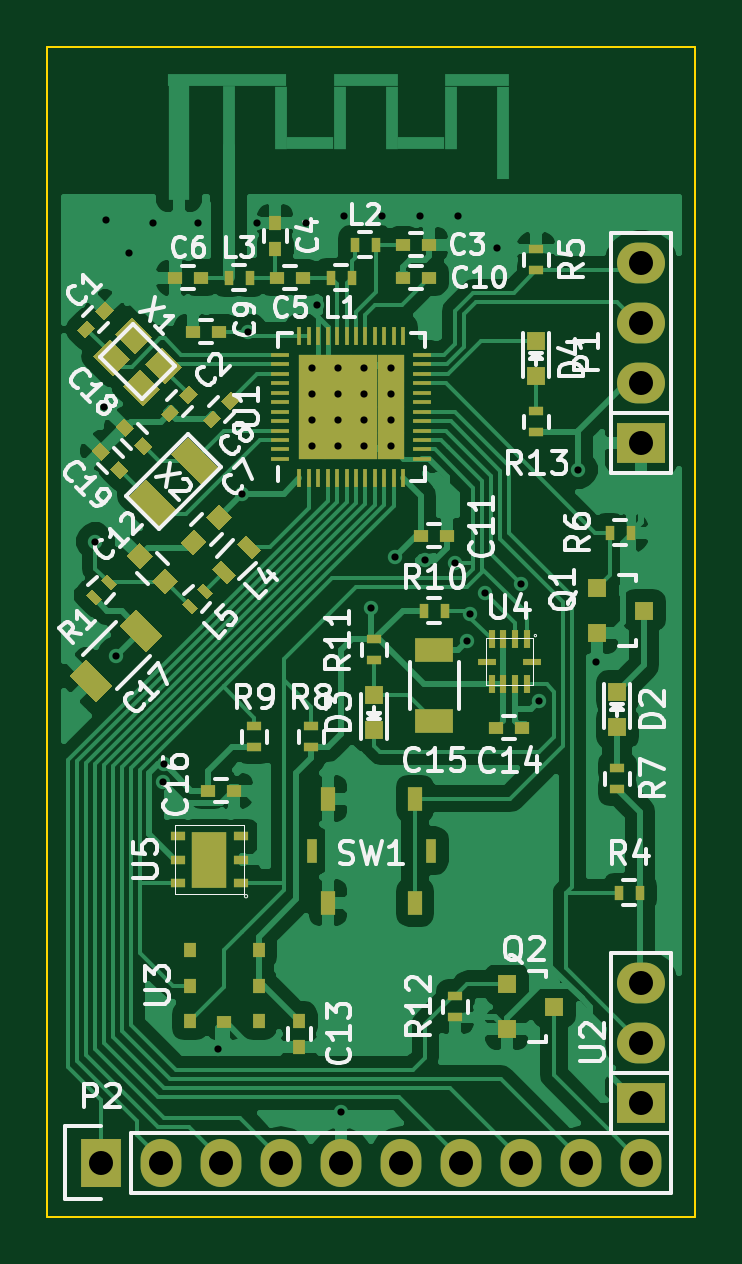
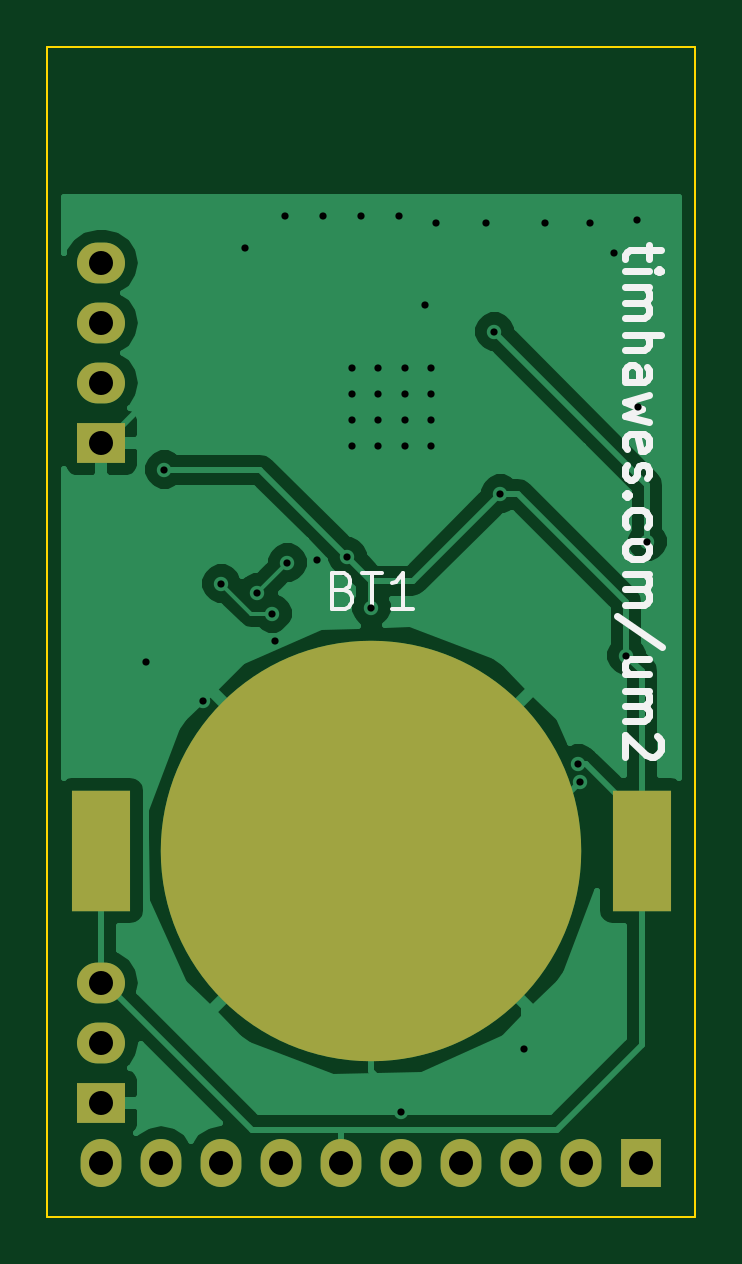
Circuit board: 10 layer files. Board 27.4 x 49.5 mm.
- bottom_copper: urban_moose-B_Cu.gbl (24020 bytes)
- bottom_mask: urban_moose-B_Mask.gbs (1028 bytes)
- paste: urban_moose-B_Paste.gbp (392 bytes)
- bottom_silk: urban_moose-B_SilkS.gbo (5619 bytes)
- outline: urban_moose-Edge_Cuts.gbr (512 bytes)
- top_copper: urban_moose-F_Cu.gtl (112714 bytes)
- top_mask: urban_moose-F_Mask.gts (9889 bytes)
- paste: urban_moose-F_Paste.gtp (9299 bytes)
- top_silk: urban_moose-F_SilkS.gto (43287 bytes)
- drill: urban_moose.drl (1252 bytes)

=== bottom_copper: urban_moose-B_Cu.gbl (24020 bytes, source omitted) ===
=== bottom_mask: urban_moose-B_Mask.gbs ===
G04 #@! TF.FileFunction,Soldermask,Bot*
%FSLAX46Y46*%
G04 Gerber Fmt 4.6, Leading zero omitted, Abs format (unit mm)*
G04 Created by KiCad (PCBNEW 0.201506192325+5795~23~ubuntu14.04.1-product) date Wed 04 Nov 2015 20:11:50 GMT*
%MOMM*%
G01*
G04 APERTURE LIST*
%ADD10C,0.100000*%
%ADD11R,2.032000X1.727200*%
%ADD12O,2.032000X1.727200*%
%ADD13R,1.727200X2.032000*%
%ADD14O,1.727200X2.032000*%
%ADD15C,17.800000*%
%ADD16R,2.500000X5.100000*%
G04 APERTURE END LIST*
D10*
D11*
X157480000Y-92710000D03*
D12*
X157480000Y-90170000D03*
X157480000Y-87630000D03*
X157480000Y-85090000D03*
D11*
X157480000Y-120650000D03*
D12*
X157480000Y-118110000D03*
X157480000Y-115570000D03*
D13*
X134620000Y-123190000D03*
D14*
X137160000Y-123190000D03*
X139700000Y-123190000D03*
X142240000Y-123190000D03*
X144780000Y-123190000D03*
X147320000Y-123190000D03*
X149860000Y-123190000D03*
X152400000Y-123190000D03*
X154940000Y-123190000D03*
X157480000Y-123190000D03*
D15*
X146050000Y-109982000D03*
D16*
X134600000Y-109982000D03*
X157500000Y-109982000D03*
M02*

=== paste: urban_moose-B_Paste.gbp ===
G04 #@! TF.FileFunction,Paste,Bot*
%FSLAX46Y46*%
G04 Gerber Fmt 4.6, Leading zero omitted, Abs format (unit mm)*
G04 Created by KiCad (PCBNEW 0.201506192325+5795~23~ubuntu14.04.1-product) date Wed 04 Nov 2015 20:11:50 GMT*
%MOMM*%
G01*
G04 APERTURE LIST*
%ADD10C,0.100000*%
%ADD11R,2.500000X5.100000*%
G04 APERTURE END LIST*
D10*
D11*
X134600000Y-109982000D03*
X157500000Y-109982000D03*
M02*

=== bottom_silk: urban_moose-B_SilkS.gbo ===
G04 #@! TF.FileFunction,Legend,Bot*
%FSLAX46Y46*%
G04 Gerber Fmt 4.6, Leading zero omitted, Abs format (unit mm)*
G04 Created by KiCad (PCBNEW 0.201506192325+5795~23~ubuntu14.04.1-product) date Wed 04 Nov 2015 20:11:50 GMT*
%MOMM*%
G01*
G04 APERTURE LIST*
%ADD10C,0.100000*%
%ADD11C,0.300000*%
%ADD12C,0.150000*%
G04 APERTURE END LIST*
D10*
D11*
X134298571Y-84357142D02*
X134298571Y-84928571D01*
X133798571Y-84571428D02*
X135084286Y-84571428D01*
X135227143Y-84642856D01*
X135298571Y-84785714D01*
X135298571Y-84928571D01*
X135298571Y-85428571D02*
X134298571Y-85428571D01*
X133798571Y-85428571D02*
X133870000Y-85357142D01*
X133941429Y-85428571D01*
X133870000Y-85499999D01*
X133798571Y-85428571D01*
X133941429Y-85428571D01*
X135298571Y-86142857D02*
X134298571Y-86142857D01*
X134441429Y-86142857D02*
X134370000Y-86214285D01*
X134298571Y-86357143D01*
X134298571Y-86571428D01*
X134370000Y-86714285D01*
X134512857Y-86785714D01*
X135298571Y-86785714D01*
X134512857Y-86785714D02*
X134370000Y-86857143D01*
X134298571Y-87000000D01*
X134298571Y-87214285D01*
X134370000Y-87357143D01*
X134512857Y-87428571D01*
X135298571Y-87428571D01*
X135298571Y-88142857D02*
X133798571Y-88142857D01*
X135298571Y-88785714D02*
X134512857Y-88785714D01*
X134370000Y-88714285D01*
X134298571Y-88571428D01*
X134298571Y-88357143D01*
X134370000Y-88214285D01*
X134441429Y-88142857D01*
X135298571Y-90142857D02*
X134512857Y-90142857D01*
X134370000Y-90071428D01*
X134298571Y-89928571D01*
X134298571Y-89642857D01*
X134370000Y-89500000D01*
X135227143Y-90142857D02*
X135298571Y-90000000D01*
X135298571Y-89642857D01*
X135227143Y-89500000D01*
X135084286Y-89428571D01*
X134941429Y-89428571D01*
X134798571Y-89500000D01*
X134727143Y-89642857D01*
X134727143Y-90000000D01*
X134655714Y-90142857D01*
X134298571Y-90714286D02*
X135298571Y-91000000D01*
X134584286Y-91285714D01*
X135298571Y-91571429D01*
X134298571Y-91857143D01*
X135227143Y-93000000D02*
X135298571Y-92857143D01*
X135298571Y-92571429D01*
X135227143Y-92428572D01*
X135084286Y-92357143D01*
X134512857Y-92357143D01*
X134370000Y-92428572D01*
X134298571Y-92571429D01*
X134298571Y-92857143D01*
X134370000Y-93000000D01*
X134512857Y-93071429D01*
X134655714Y-93071429D01*
X134798571Y-92357143D01*
X135227143Y-93642857D02*
X135298571Y-93785714D01*
X135298571Y-94071429D01*
X135227143Y-94214286D01*
X135084286Y-94285714D01*
X135012857Y-94285714D01*
X134870000Y-94214286D01*
X134798571Y-94071429D01*
X134798571Y-93857143D01*
X134727143Y-93714286D01*
X134584286Y-93642857D01*
X134512857Y-93642857D01*
X134370000Y-93714286D01*
X134298571Y-93857143D01*
X134298571Y-94071429D01*
X134370000Y-94214286D01*
X135155714Y-94928572D02*
X135227143Y-95000000D01*
X135298571Y-94928572D01*
X135227143Y-94857143D01*
X135155714Y-94928572D01*
X135298571Y-94928572D01*
X135227143Y-96285715D02*
X135298571Y-96142858D01*
X135298571Y-95857144D01*
X135227143Y-95714286D01*
X135155714Y-95642858D01*
X135012857Y-95571429D01*
X134584286Y-95571429D01*
X134441429Y-95642858D01*
X134370000Y-95714286D01*
X134298571Y-95857144D01*
X134298571Y-96142858D01*
X134370000Y-96285715D01*
X135298571Y-97142858D02*
X135227143Y-97000000D01*
X135155714Y-96928572D01*
X135012857Y-96857143D01*
X134584286Y-96857143D01*
X134441429Y-96928572D01*
X134370000Y-97000000D01*
X134298571Y-97142858D01*
X134298571Y-97357143D01*
X134370000Y-97500000D01*
X134441429Y-97571429D01*
X134584286Y-97642858D01*
X135012857Y-97642858D01*
X135155714Y-97571429D01*
X135227143Y-97500000D01*
X135298571Y-97357143D01*
X135298571Y-97142858D01*
X135298571Y-98285715D02*
X134298571Y-98285715D01*
X134441429Y-98285715D02*
X134370000Y-98357143D01*
X134298571Y-98500001D01*
X134298571Y-98714286D01*
X134370000Y-98857143D01*
X134512857Y-98928572D01*
X135298571Y-98928572D01*
X134512857Y-98928572D02*
X134370000Y-99000001D01*
X134298571Y-99142858D01*
X134298571Y-99357143D01*
X134370000Y-99500001D01*
X134512857Y-99571429D01*
X135298571Y-99571429D01*
X133727143Y-101357143D02*
X135655714Y-100071429D01*
X134298571Y-102500001D02*
X135298571Y-102500001D01*
X134298571Y-101857144D02*
X135084286Y-101857144D01*
X135227143Y-101928572D01*
X135298571Y-102071430D01*
X135298571Y-102285715D01*
X135227143Y-102428572D01*
X135155714Y-102500001D01*
X135298571Y-103214287D02*
X134298571Y-103214287D01*
X134441429Y-103214287D02*
X134370000Y-103285715D01*
X134298571Y-103428573D01*
X134298571Y-103642858D01*
X134370000Y-103785715D01*
X134512857Y-103857144D01*
X135298571Y-103857144D01*
X134512857Y-103857144D02*
X134370000Y-103928573D01*
X134298571Y-104071430D01*
X134298571Y-104285715D01*
X134370000Y-104428573D01*
X134512857Y-104500001D01*
X135298571Y-104500001D01*
X133941429Y-105142858D02*
X133870000Y-105214287D01*
X133798571Y-105357144D01*
X133798571Y-105714287D01*
X133870000Y-105857144D01*
X133941429Y-105928573D01*
X134084286Y-106000001D01*
X134227143Y-106000001D01*
X134441429Y-105928573D01*
X135298571Y-105071430D01*
X135298571Y-106000001D01*
D12*
X147228571Y-98952857D02*
X147014285Y-99024286D01*
X146942857Y-99095714D01*
X146871428Y-99238571D01*
X146871428Y-99452857D01*
X146942857Y-99595714D01*
X147014285Y-99667143D01*
X147157143Y-99738571D01*
X147728571Y-99738571D01*
X147728571Y-98238571D01*
X147228571Y-98238571D01*
X147085714Y-98310000D01*
X147014285Y-98381429D01*
X146942857Y-98524286D01*
X146942857Y-98667143D01*
X147014285Y-98810000D01*
X147085714Y-98881429D01*
X147228571Y-98952857D01*
X147728571Y-98952857D01*
X146442857Y-98238571D02*
X145585714Y-98238571D01*
X146014285Y-99738571D02*
X146014285Y-98238571D01*
X144300000Y-99738571D02*
X145157143Y-99738571D01*
X144728571Y-99738571D02*
X144728571Y-98238571D01*
X144871428Y-98452857D01*
X145014286Y-98595714D01*
X145157143Y-98667143D01*
M02*

=== outline: urban_moose-Edge_Cuts.gbr ===
G04 #@! TF.FileFunction,Profile,NP*
%FSLAX46Y46*%
G04 Gerber Fmt 4.6, Leading zero omitted, Abs format (unit mm)*
G04 Created by KiCad (PCBNEW 0.201506192325+5795~23~ubuntu14.04.1-product) date Wed 04 Nov 2015 20:11:50 GMT*
%MOMM*%
G01*
G04 APERTURE LIST*
%ADD10C,0.100000*%
G04 APERTURE END LIST*
D10*
X132334000Y-75946000D02*
X159766000Y-75946000D01*
X159766000Y-125476000D02*
X132334000Y-125476000D01*
X159766000Y-75946000D02*
X159766000Y-125476000D01*
X132334000Y-125476000D02*
X132334000Y-75946000D01*
M02*

=== top_copper: urban_moose-F_Cu.gtl (112714 bytes, source omitted) ===
=== top_mask: urban_moose-F_Mask.gts (9889 bytes, source omitted) ===
=== paste: urban_moose-F_Paste.gtp (9299 bytes, source omitted) ===
=== top_silk: urban_moose-F_SilkS.gto (43287 bytes, source omitted) ===
=== drill: urban_moose.drl ===
M48
;DRILL file {KiCad 0.201506192325+5795~23~ubuntu14.04.1-product} date Wed 04 Nov 2015 20:11:52 GMT
;FORMAT={-:-/ absolute / metric / decimal}
FMAT,2
METRIC,TZ
T1C0.305
T2C1.016
%
G90
G05
M71
T1
X134.366Y-96.901
X134.747Y-91.186
X134.8Y-83.3
X135.255Y-101.727
X135.8Y-84.7
X136.8Y-83.4
X137.236Y-107.074
X137.287Y-106.299
X138.7Y-83.4
X139.573Y-118.364
X140.589Y-94.869
X140.843Y-88.011
X141.2Y-83.4
X143.3Y-83.4
X143.531Y-89.531
X143.531Y-90.644
X143.531Y-91.756
X143.531Y-92.869
X143.764Y-86.868
X144.644Y-89.531
X144.644Y-90.644
X144.644Y-91.756
X144.644Y-92.869
X144.78Y-121.031
X144.9Y-83.1
X145.756Y-89.531
X145.756Y-90.644
X145.756Y-91.756
X145.756Y-92.869
X146.05Y-99.695
X146.5Y-83.1
X146.869Y-89.531
X146.869Y-90.644
X146.869Y-91.756
X146.869Y-92.869
X147.066Y-97.536
X148.1Y-83.1
X148.336Y-97.663
X149.606Y-97.79
X149.7Y-83.1
X150.114Y-101.092
X150.241Y-99.949
X150.876Y-99.06
X151.384Y-84.455
X152.4Y-98.679
X153.162Y-103.632
X154.813Y-93.853
X155.575Y-101.981
T2
X134.62Y-123.19
X137.16Y-123.19
X139.7Y-123.19
X142.24Y-123.19
X144.78Y-123.19
X147.32Y-123.19
X149.86Y-123.19
X152.4Y-123.19
X154.94Y-123.19
X157.48Y-85.09
X157.48Y-87.63
X157.48Y-90.17
X157.48Y-92.71
X157.48Y-115.57
X157.48Y-118.11
X157.48Y-120.65
X157.48Y-123.19
T0
M30
